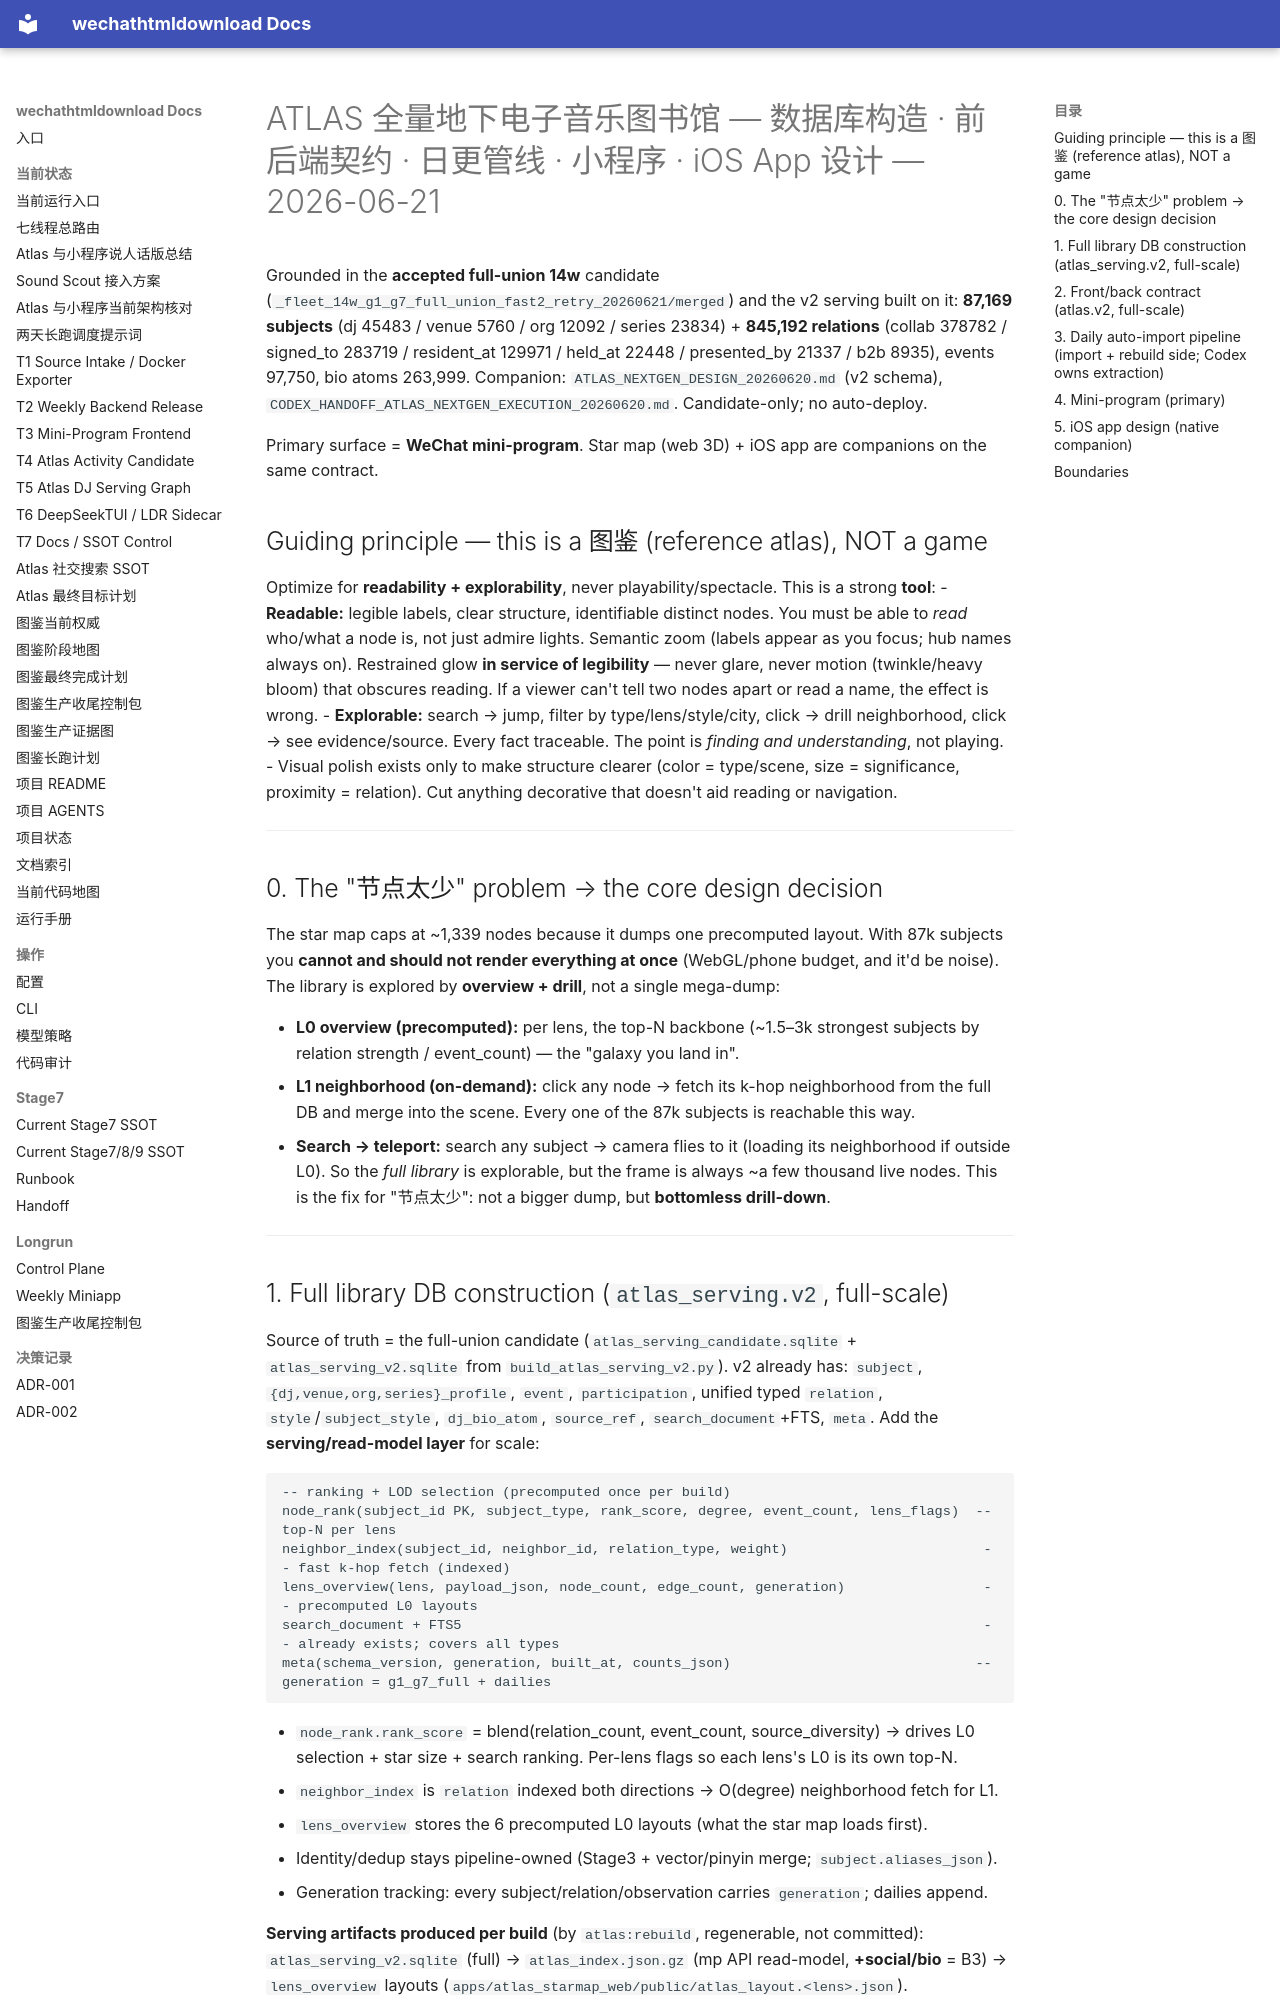

repository: yutianyu111602-glitch/wechathtmldownload · page: ATLAS_FULL_LIBRARY_AND_APPS_DESIGN_20260621.html · generator: mkdocs

# ATLAS 全量地下电子音乐图书馆 — 数据库构造 · 前后端契约 · 日更管线 · 小程序 · iOS App 设计 — 2026-06-21

Grounded in the **accepted full-union 14w** candidate
(`_fleet_14w_g1_g7_full_union_fast2_retry_20260621/merged`) and the v2 serving built on it:
**87,169 subjects** (dj 45483 / venue 5760 / org 12092 / series 23834) + **845,192 relations**
(collab 378782 / signed_to 283719 / resident_at 129971 / held_at 22448 / presented_by 21337 / b2b 8935),
events 97,750, bio atoms 263,999. Companion: `ATLAS_NEXTGEN_DESIGN_20260620.md` (v2 schema),
`CODEX_HANDOFF_ATLAS_NEXTGEN_EXECUTION_20260620.md`. Candidate-only; no auto-deploy.

Primary surface = **WeChat mini-program**. Star map (web 3D) + iOS app are companions on the same contract.

## Guiding principle — this is a 图鉴 (reference atlas), NOT a game
Optimize for **readability + explorability**, never playability/spectacle. This is a strong **tool**:
- **Readable:** legible labels, clear structure, identifiable distinct nodes. You must be able to *read*
  who/what a node is, not just admire lights. Semantic zoom (labels appear as you focus; hub names always
  on). Restrained glow **in service of legibility** — never glare, never motion (twinkle/heavy bloom) that
  obscures reading. If a viewer can't tell two nodes apart or read a name, the effect is wrong.
- **Explorable:** search → jump, filter by type/lens/style/city, click → drill neighborhood, click → see
  evidence/source. Every fact traceable. The point is *finding and understanding*, not playing.
- Visual polish exists only to make structure clearer (color = type/scene, size = significance,
  proximity = relation). Cut anything decorative that doesn't aid reading or navigation.

---

## 0. The "节点太少" problem → the core design decision
The star map caps at ~1,339 nodes because it dumps one precomputed layout. With 87k subjects you
**cannot and should not render everything at once** (WebGL/phone budget, and it'd be noise). The library
is explored by **overview + drill**, not a single mega-dump:

- **L0 overview (precomputed):** per lens, the top-N backbone (~1.5–3k strongest subjects by
  relation strength / event_count) — the "galaxy you land in".
- **L1 neighborhood (on-demand):** click any node → fetch its k-hop neighborhood from the full DB and
  merge into the scene. Every one of the 87k subjects is reachable this way.
- **Search → teleport:** search any subject → camera flies to it (loading its neighborhood if outside L0).
So the *full library* is explorable, but the frame is always ~a few thousand live nodes. This is the
fix for "节点太少": not a bigger dump, but **bottomless drill-down**.

---
